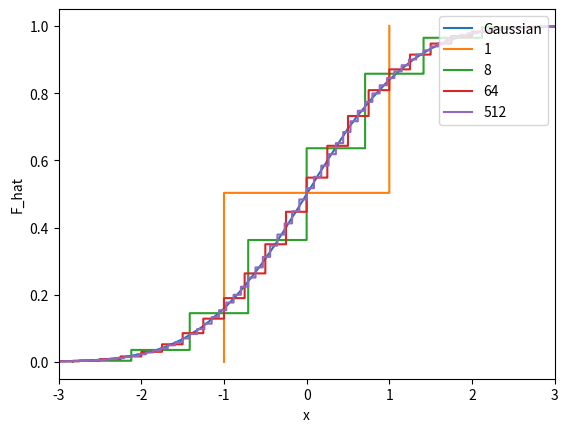

The matplotlib source for this figure:
#!/usr/bin/env python
# coding: utf-8

# In[13]:


import numpy as np
n = 40000
Z=np.random.randn(n);
import matplotlib.pyplot as plt
plt.step(sorted(Z), np.arange(1,n+1)/float(n)) 
plt.xlim(-3,3)
plt.xlabel("x")
plt.ylabel("F_hat")

Y_1 = np.sum(np.sign(np.random.randn(n, 1))*np.sqrt(1./1), axis=1)
Y_8 = np.sum(np.sign(np.random.randn(n, 8))*np.sqrt(1./8), axis=1)
Y_64 = np.sum(np.sign(np.random.randn(n, 64))*np.sqrt(1./64), axis=1)
Y_512 = np.sum(np.sign(np.random.randn(n, 512))*np.sqrt(1./512), axis=1)
plt.step(sorted(Y_1), np.arange(1,n+1)/float(n))
plt.step(sorted(Y_8), np.arange(1,n+1)/float(n))
plt.step(sorted(Y_64), np.arange(1,n+1)/float(n))
plt.step(sorted(Y_512), np.arange(1,n+1)/float(n))
plt.legend(["Gaussian","1","8","64","512"],loc="upper right")


# In[ ]:




